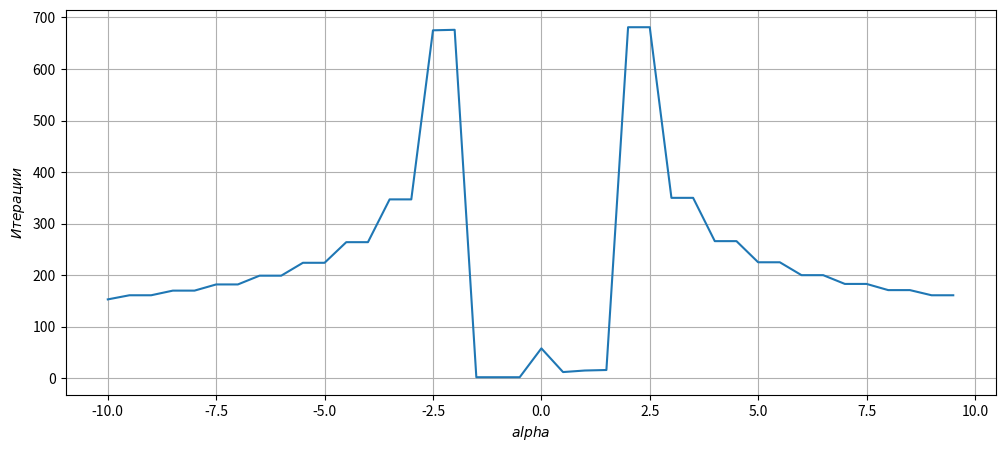

Write Python code to recreate this figure.
import numpy as np
import matplotlib.pyplot as plt

EPSILON = 1e-3

def reverse_matrix(A):
    return np.linalg.inv(A)

def generate_matrix(num, a):
    begin = np.pad(np.array([2, -1 - a]), (0, num - 2), 'constant')
    end = np.pad(np.array([-1 + a, 2]), (num - 2, 0), 'constant')

    res = np.array(begin)
    for i in range(0, num - 2):
        res = np.concatenate([res, np.pad(np.array([-1 + a, -2, -1 - a]), (i, num - 3 - i), 'constant')])
    res = np.concatenate([res, end])
    return np.array(res).reshape((num, num))

def generate_f(num, a):
    res = np.zeros(num)
    res[0] = 1 - a
    res[num - 1] = 1 + a
    return res

def get_D(A):
    return np.diag(np.diag(A))

def get_L(A):
    n = int(np.sqrt(np.size(A)))
    L = np.full((n, n), 0)

    for i in range(n):
        for j in range(i):
            L[i, j] = A[i, j]
    
    return L

def get_U(A):
    n = int(np.sqrt(np.size(A)))
    U = np.full((n, n), 0)

    for i in range(n):
        for j in range(i + 1, n):
            U[i, j] = A[i, j]
    
    return U


def LDU(A):
    return get_L(A), get_D(A), get_U(A)

def Zeidel_method(A, f):
    L, D, U = LDU(A)

    n = int(np.sqrt(np.size(A)))

    old_x = np.ones(n)
    x = (-reverse_matrix(L + D).dot(U)).dot(old_x) + reverse_matrix(L + D).dot(f)

    n_iters = 1

    while(max(abs(x - old_x)) > EPSILON):
        old_x = x
        x = reverse_matrix(L + D).dot(-U.dot(old_x)) + reverse_matrix(L + D).dot(f)
        n_iters += 1

    return x, n_iters

def create_plot(x, y):
    plt.figure(figsize = [12, 5])
    plt.plot(x, y)
    plt.xlabel("$alpha$")
    plt.ylabel("$Итерации$")
    plt.grid()
    plt.show()

def main():
    n = 15
    alphas = np.arange(-10, 10, 0.5)
    res = np.array([])

    for a in alphas:
        A = generate_matrix(n, a)
        f = generate_f(n, a)

        x, n_iters = Zeidel_method(A, f)
        res = np.append(res, n_iters)

    create_plot(alphas, res)

if(__name__ == "__main__"):
    main()
